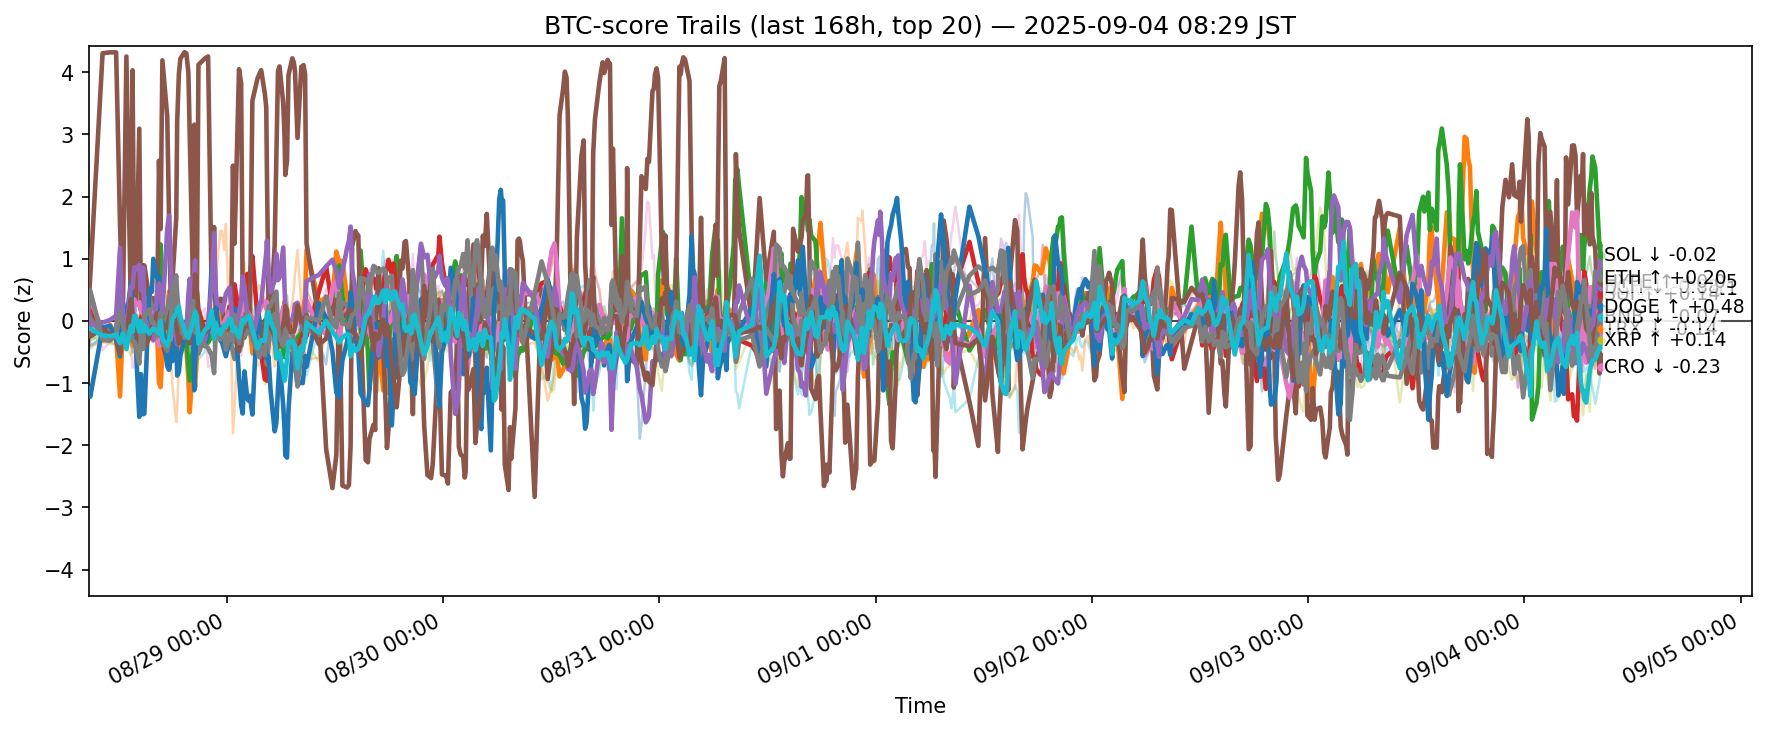

The data file committed next to this chart (first rows):
ts, side, symbol, score
2025-08-27 23:40:03.674734+00:00, btc, ADA, -0.2434
2025-08-27 23:40:03.674734+00:00, btc, AVAX, 0.1589
2025-08-27 23:40:03.674734+00:00, btc, BCH, 0.1439
2025-08-27 23:40:03.674734+00:00, btc, BNB, 0.1766
2025-08-27 23:40:03.674734+00:00, btc, BTC, 0.1702
2025-08-27 23:40:03.674734+00:00, btc, CRO, 0.3091
2025-08-27 23:40:03.674734+00:00, btc, DOGE, 0.3835
2025-08-27 23:40:03.674734+00:00, btc, ETH, -0.03504
2025-08-27 23:40:03.674734+00:00, btc, HBAR, -0.3288
2025-08-27 23:40:03.674734+00:00, btc, HYPE, -1.086
2025-08-27 23:40:03.674734+00:00, btc, LINK, -0.04126
2025-08-27 23:40:03.674734+00:00, btc, LTC, -0.1552
2025-08-27 23:40:03.674734+00:00, btc, SHIB, 0.2824
2025-08-27 23:40:03.674734+00:00, btc, SOL, 0.1064
2025-08-27 23:40:03.674734+00:00, btc, SUI, -0.12
2025-08-27 23:40:03.674734+00:00, btc, TON, 0.2782
2025-08-27 23:40:03.674734+00:00, btc, TRX, 0.1851
2025-08-27 23:40:03.674734+00:00, btc, UNI, 0.1522
2025-08-27 23:40:03.674734+00:00, btc, XLM, -0.2732
2025-08-27 23:40:03.674734+00:00, btc, XRP, -0.1172
2025-08-27 23:50:44.974928+00:00, btc, ADA, -0.3887
2025-08-27 23:50:44.974928+00:00, btc, AVAX, 0.1864
2025-08-27 23:50:44.974928+00:00, btc, BCH, 0.1297
2025-08-27 23:50:44.974928+00:00, btc, BNB, 0.3147
2025-08-27 23:50:44.974928+00:00, btc, BTC, 0.5056
2025-08-27 23:50:44.974928+00:00, btc, CRO, 0.7254
2025-08-27 23:50:44.974928+00:00, btc, DOGE, 0.343
2025-08-27 23:50:44.974928+00:00, btc, ETH, 0.03972
2025-08-27 23:50:44.974928+00:00, btc, HBAR, -0.4475
2025-08-27 23:50:44.974928+00:00, btc, HYPE, -1.218
2025-08-27 23:50:44.974928+00:00, btc, LINK, -0.404
2025-08-27 23:50:44.974928+00:00, btc, LTC, -0.3181
2025-08-27 23:50:44.974928+00:00, btc, SHIB, 0.3637
2025-08-27 23:50:44.974928+00:00, btc, SOL, -0.08411
2025-08-27 23:50:44.974928+00:00, btc, SUI, -0.2515
2025-08-27 23:50:44.974928+00:00, btc, TON, 0.417
2025-08-27 23:50:44.974928+00:00, btc, TRX, 0.4871
2025-08-27 23:50:44.974928+00:00, btc, UNI, -0.07834
2025-08-27 23:50:44.974928+00:00, btc, XLM, -0.2481
2025-08-27 23:50:44.974928+00:00, btc, XRP, -0.1278
2025-08-28 01:12:47.495525+00:00, btc, ADA, -0.2682
2025-08-28 01:12:47.495525+00:00, btc, AVAX, -0.1784
2025-08-28 01:12:47.495525+00:00, btc, BCH, -0.1821
2025-08-28 01:12:47.495525+00:00, btc, BNB, -0.3026
2025-08-28 01:12:47.495525+00:00, btc, BTC, -0.176
2025-08-28 01:12:47.495525+00:00, btc, CRO, 4.306
2025-08-28 01:12:47.495525+00:00, btc, DOGE, -0.1584
2025-08-28 01:12:47.495525+00:00, btc, ETH, -0.2389
2025-08-28 01:12:47.495525+00:00, btc, HBAR, -0.22
2025-08-28 01:12:47.495525+00:00, btc, HYPE, -0.1063
2025-08-28 01:12:47.495525+00:00, btc, LINK, -0.344
2025-08-28 01:12:47.495525+00:00, btc, LTC, -0.2028
2025-08-28 01:12:47.495525+00:00, btc, SHIB, -0.227
2025-08-28 01:12:47.495525+00:00, btc, SOL, -0.02656
2025-08-28 01:12:47.495525+00:00, btc, SUI, -0.1241
2025-08-28 01:12:47.495525+00:00, btc, TON, -0.4674
2025-08-28 01:12:47.495525+00:00, btc, TRX, -0.3015
2025-08-28 01:12:47.495525+00:00, btc, UNI, -0.2662
2025-08-28 01:12:47.495525+00:00, btc, XLM, -0.3332
2025-08-28 01:12:47.495525+00:00, btc, XRP, -0.2355
... 12,380 more rows
